Run: headless pygame with SDL's dummy video driver; simulated clock (each Clock.tick advances the game by its frame time, no real sleeping); random seed 0; keys injected as events and as key.get_pressed() state; no mouse input.
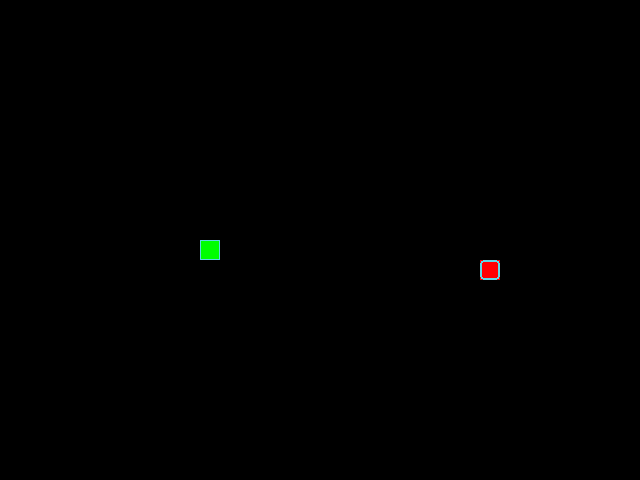
Frame 1 of 4 · flips 1–60 · no input
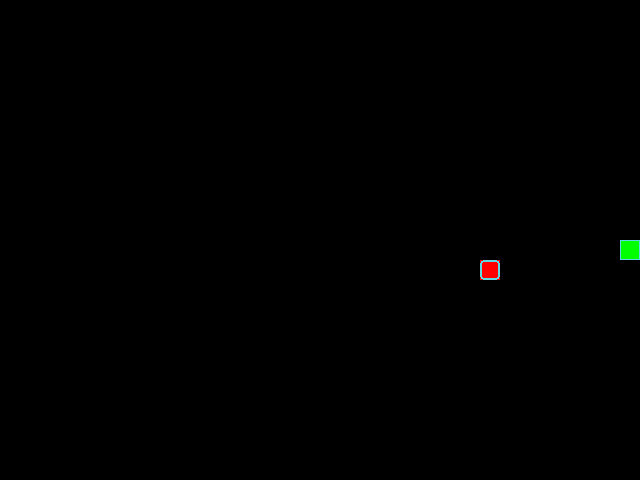
Frame 2 of 4 · flips 61–180 · tapped SPACE, RETURN · held RIGHT (→), D
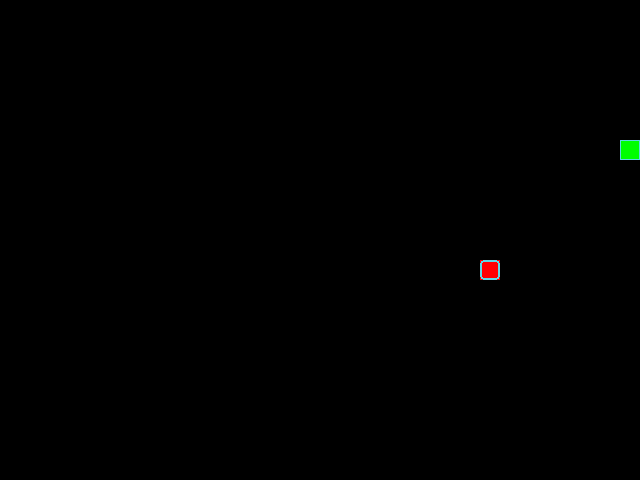
Frame 3 of 4 · flips 181–300 · held DOWN (↓), S
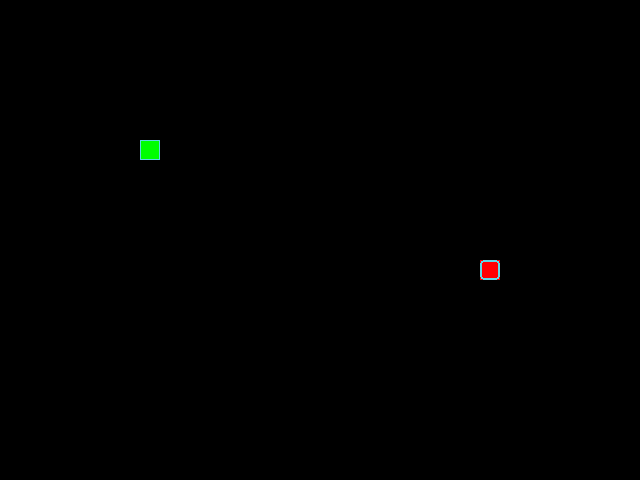
Frame 4 of 4 · flips 301–420 · held LEFT (←), A, UP (↑), W

The pygame program that drew these frames:

from random import choice, randint

import pygame

# Инициализация PyGame:
pygame.init()

# Константы для размеров поля и сетки:
SCREEN_WIDTH, SCREEN_HEIGHT = 640, 480
GRID_SIZE = 20
GRID_WIDTH = SCREEN_WIDTH // GRID_SIZE
GRID_HEIGHT = SCREEN_HEIGHT // GRID_SIZE

# Направления движения:
UP = (0, -1)
DOWN = (0, 1)
LEFT = (-1, 0)
RIGHT = (1, 0)

# Цвет фона - черный:
BOARD_BACKGROUND_COLOR = (0, 0, 0)

# Цвет границы ячейки
BORDER_COLOR = (93, 216, 228)

# Цвет яблока
APPLE_COLOR = (255, 0, 0)

# Цвет змейки
SNAKE_COLOR = (0, 255, 0)

# Скорость движения змейки:
SPEED = 7

# Настройка игрового окна:
screen = pygame.display.set_mode((SCREEN_WIDTH, SCREEN_HEIGHT), 0, 32)

# Заголовок окна игрового поля:
pygame.display.set_caption('Змейка')

# Настройка времени:
clock = pygame.time.Clock()


# Тут опишите все классы игры.
class GameObject:
    '''Базовый класс. Cодержит общие атрибуты и метод отрисовки игровых объектов.'''

    def __init__(self, body_color=None):
        self.position = ((SCREEN_WIDTH // 2), (SCREEN_HEIGHT // 2))
        self.body_color = body_color

    def draw(self):
        pass


class Apple(GameObject):
    '''Класс, описывающий яблоко и действия с ним.'''

    def __init__(self):
        super().__init__(body_color=APPLE_COLOR)
        self.randomize_position()
                
        # Устанавливаем случайную позицию яблока.
    def randomize_position(self):
        self.position = (
            randint(0, GRID_WIDTH - 1) * GRID_SIZE,
            randint(0, GRID_HEIGHT - 1) * GRID_SIZE,
        )
        return self.position

        # Задаём цвет яблока.
    def draw(self, surface):
        rect = pygame.Rect((self.position[0], self.position[1]), (GRID_SIZE, GRID_SIZE))
        pygame.draw.rect(surface, self.body_color, rect)
        pygame.draw.rect(surface, BORDER_COLOR, rect, 2, 4)


class Snake(GameObject):
    '''Тут описывается логика змейки,движение на игровом поле и отрисовка'''

    # Атрибуты змейки.
    def __init__(self):
        super().__init__(body_color=SNAKE_COLOR)
        self.length = 1
        self.positions = [self.position]
        self.direction = RIGHT
        self.next_direction = None
        self.last = None

    # Обновляет направление движения змейки.
    def update_direction(self):
        if self.next_direction:
            self.direction = self.next_direction
            self.next_direction = None

    # Обновляет позицию змейки и логика прохождения змейки через стены.
    def move(self):
        head_x, head_y = self.get_head_position()
        dx, dy = self.direction

        dx, dy = self.direction
        new_x = head_x + dx * GRID_SIZE
        new_y = head_y + dy * GRID_SIZE

        if new_x == SCREEN_WIDTH:
            new_x = -GRID_SIZE
        elif new_x == -GRID_SIZE:
            new_x = SCREEN_WIDTH - GRID_SIZE
        if new_y == SCREEN_HEIGHT:
            new_y = -GRID_SIZE
        elif new_y == -GRID_SIZE:
            new_y = SCREEN_HEIGHT - GRID_SIZE

        new_point = (new_x, new_y)

        self.positions.insert(0, new_point)

        if len(self.positions) > self.length:

            self.last = self.positions.pop()

    # Метод draw класса Snake
    def draw(self, surface):
        for position in self.positions[:-1]:
            rect = pygame.Rect(position[0], position[1], GRID_SIZE, GRID_SIZE)
            pygame.draw.rect(surface, self.body_color, rect)
            pygame.draw.rect(surface, BOARD_BACKGROUND_COLOR, rect, 3, 5)

        # Отрисовка головы змейки
        head_rect = pygame.Rect(self.positions[0], (GRID_SIZE, GRID_SIZE))
        pygame.draw.rect(surface, self.body_color, head_rect)
        pygame.draw.rect(surface, BORDER_COLOR, head_rect, 1, 1)

        # Затирание последнего сегмента
        if self.last:
            last_rect = pygame.Rect(
                (self.last[0], self.last[1]), (GRID_SIZE, GRID_SIZE)
            )
            pygame.draw.rect(surface, BOARD_BACKGROUND_COLOR, last_rect)

    # Возвращает позицию головы змейки.
    def get_head_position(self):
        return self.positions[0]
    
    # Сбрасывает змейку в начальное состояние после столкновения.
    def reset(self):
        self.length = 1
        self.positions = [(SCREEN_WIDTH // 2, SCREEN_HEIGHT // 2)]
        self.direction = choice([UP, DOWN, LEFT, RIGHT])
        self.next_direction = None
        screen.fill(BOARD_BACKGROUND_COLOR)

# Логика подключения клавиатуры.
def handle_keys(game_object):
    for event in pygame.event.get():
        if event.type == pygame.QUIT:
            pygame.quit()
            raise SystemExit
        elif event.type == pygame.KEYDOWN:
            if event.key == pygame.K_UP and game_object.direction != DOWN:
                game_object.next_direction = UP
            elif event.key == pygame.K_DOWN and game_object.direction != UP:
                game_object.next_direction = DOWN
            elif event.key == pygame.K_LEFT and game_object.direction != RIGHT:
                game_object.next_direction = LEFT
            elif event.key == pygame.K_RIGHT and game_object.direction != LEFT:
                game_object.next_direction = RIGHT

# Отрисовка яблока.
def draw_apple():
    apple = Apple()
    apple.draw(screen)
    return apple

# Основная логика игры Змейка.
def main():

    apple = draw_apple()

    snake = Snake()
    snake.draw(screen)
    global SPEED
    while True:
        clock.tick(SPEED)
        handle_keys(snake)
        snake.update_direction()
        snake.move()

        if apple.position == snake.get_head_position():
            snake.length += 1
            SPEED += 0.5
            print(SPEED)
            apple = draw_apple()

        if snake.get_head_position() in snake.positions[1:]:
            SPEED = 7
            snake.reset()
            apple = draw_apple()
        snake.draw(screen)

        pygame.display.update()


if __name__ == '__main__':
    main()
